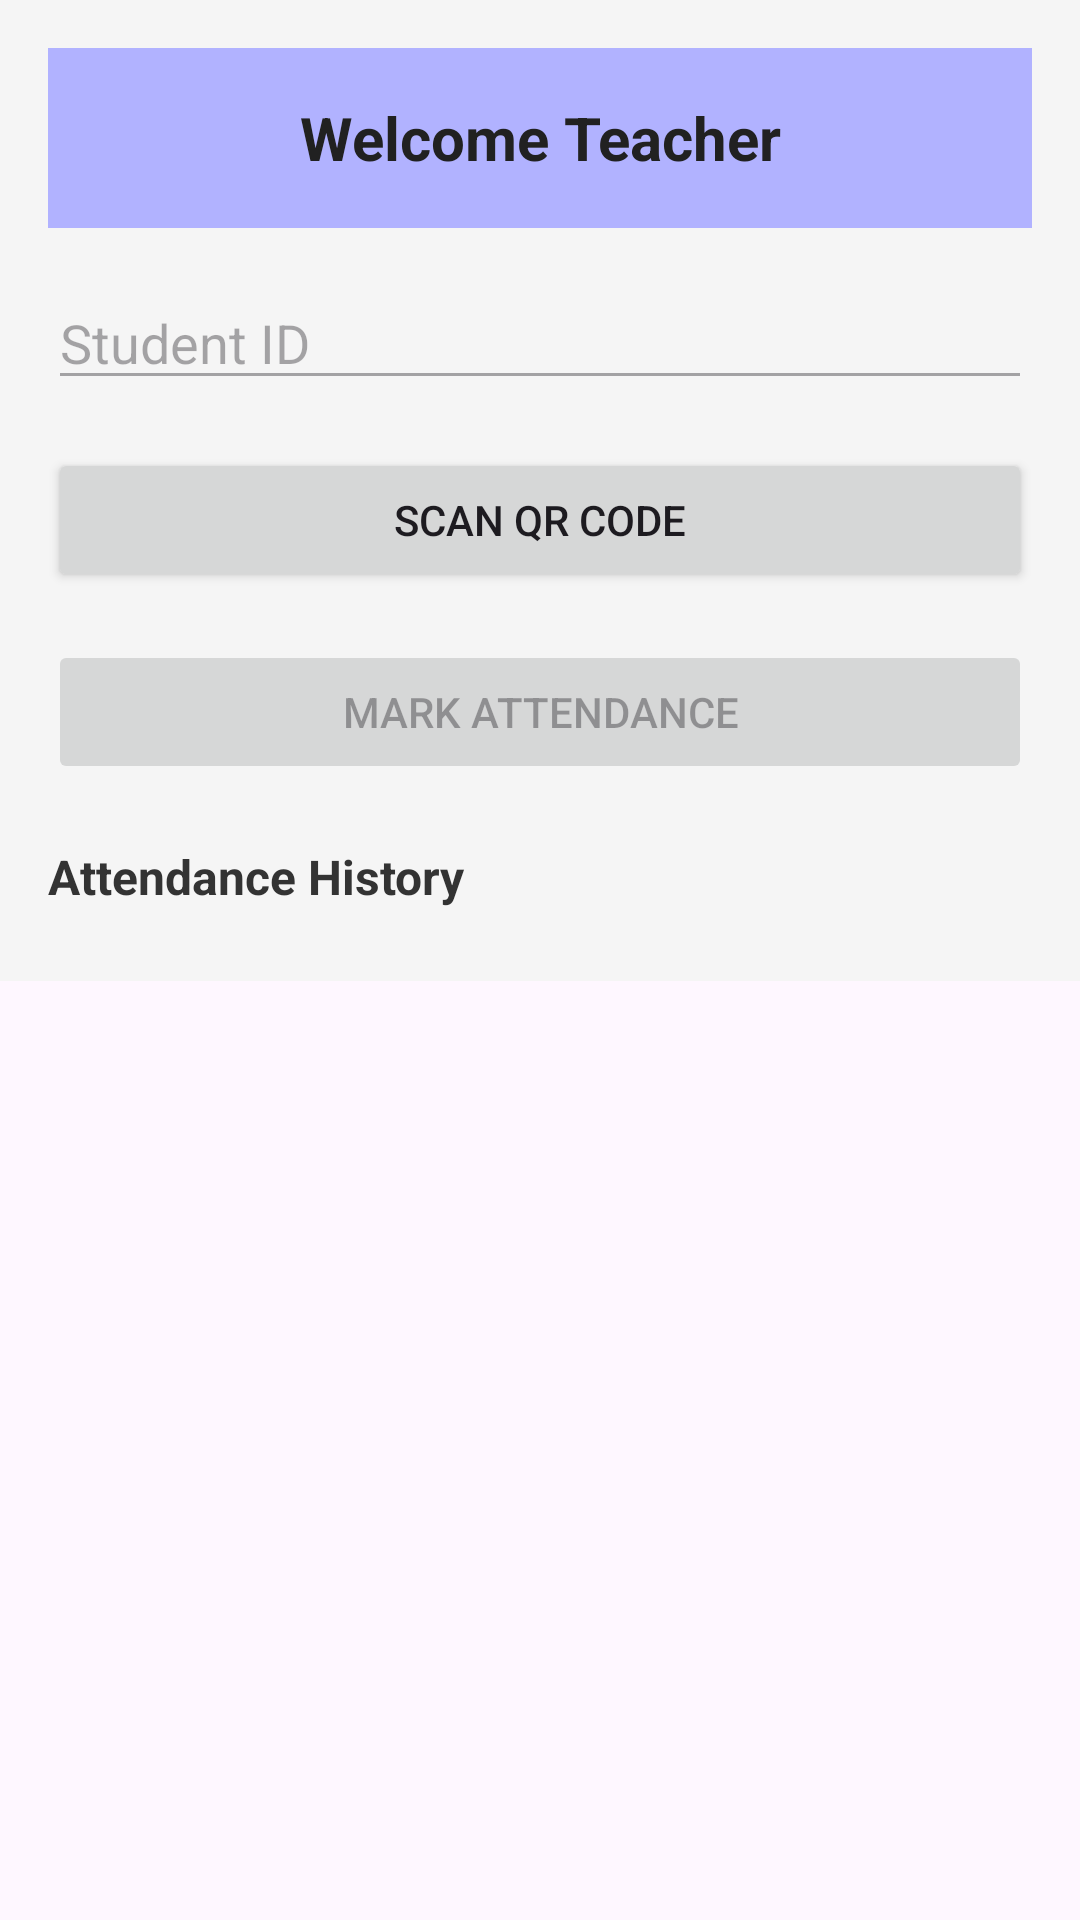

Write the Android layout XML for this screen, with the resource values it uses.
<!-- AndroidManifest.xml: application theme Theme.SmartTuitionManager -->
<!-- res/layout/fragment_teacher_attendance.xml -->
<?xml version="1.0" encoding="utf-8"?>
<FrameLayout xmlns:android="http://schemas.android.com/apk/res/android"
    xmlns:tools="http://schemas.android.com/tools"
    android:layout_width="match_parent"
    android:layout_height="match_parent"
    tools:context=".TeacherAttendanceFragment">

    <ScrollView
        android:layout_width="match_parent"
        android:layout_height="match_parent">

        <LinearLayout
            android:layout_width="match_parent"
            android:layout_height="wrap_content"
            android:orientation="vertical"
            android:background="#F5F5F5"
            android:padding="16dp">

            <TextView
                android:layout_width="match_parent"
                android:layout_height="60dp"
                android:gravity="center"
                android:text="Welcome Teacher"
                android:textSize="20sp"
                android:textStyle="bold"
                android:textColor="#212121"
                android:background="@color/primary_one"
                android:layout_marginBottom="16dp" />

            <EditText
                android:id="@+id/et_student_id"
                android:layout_width="match_parent"
                android:layout_height="wrap_content"
                android:hint="Student ID"
                android:inputType="text"
                android:enabled="false"
                android:layout_marginBottom="16dp" />

            <Button
                android:id="@+id/btn_scan_qr"
                android:layout_width="match_parent"
                android:layout_height="wrap_content"
                android:text="Scan QR Code"
                android:layout_marginBottom="16dp" />

            <Button
                android:id="@+id/btn_mark_attendance"
                android:layout_width="match_parent"
                android:layout_height="wrap_content"
                android:text="Mark Attendance"
                android:enabled="false" />

            <TextView
                android:layout_width="match_parent"
                android:layout_height="wrap_content"
                android:text="Attendance History"
                android:textStyle="bold"
                android:textSize="16sp"
                android:layout_marginTop="20dp"
                android:textColor="#333333" />

            <ListView
                android:id="@+id/lv_attendance_list"
                android:layout_width="match_parent"
                android:layout_height="wrap_content"
                android:layout_marginTop="8dp" />
        </LinearLayout>
    </ScrollView>
</FrameLayout>
<!-- resources referenced by this layout -->
<resources>
  <color name="primary_one">#B1B2FF</color>
  <style name="Theme.SmartTuitionManager" parent="Base.Theme.SmartTuitionManager" />
  <style name="Base.Theme.SmartTuitionManager" parent="Theme.Material3.DayNight.NoActionBar">
          
          <item name="bottomNavigationStyle">@style/NoIconCircleNavBar</item>
      </style>
  <style name="NoIconCircleNavBar" parent="Widget.Material3.BottomNavigationView">
          <item name="itemShapeAppearanceOverlay">@style/NoShape</item>
      </style>
  <style name="NoShape" parent="" />
</resources>
